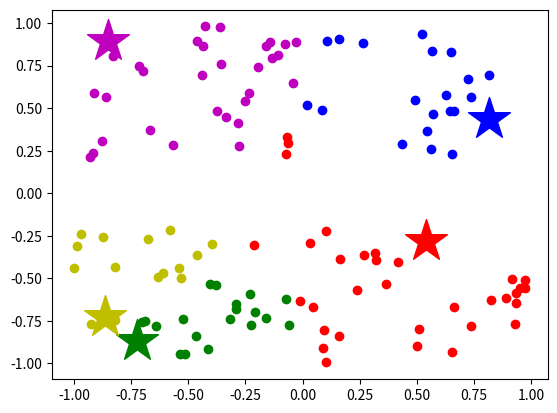

Here is the Python script that generated this plot: (Note: this script raises an exception after producing the figure.)
#%% IMPORT PACKAGES

import numpy as np
import matplotlib.pyplot as plt

# %% FUNCTIONS

def pontos_2d(P):
    np.random.seed(31)
    X = [2*np.random.random_sample(P)-1,
         2*np.random.random_sample(P)-1,
         [-1]*P]
    X = np.array(X)
    print(X)
    Xp = []
    for i in range(P):
        if ((np.abs(X[0,1]) > 0.2) and (np.abs(X[1,i]) > 0.2)):
            Xp.append(X[:,i])
    Xp = np.array(Xp)
    return Xp


def d(x1, x2):
    return np.sqrt((x1[0]-x2[0])**2 + (x1[1]-x2[1])**2)

def k_means(xp,c,k):
    P = len(xp[:,0])
    for i in range(P):
        minimo = d(xp[i,:], c[0,:])
        ind_k = 0
        for j in range(1,k):
            a = d(xp[i,:], c[j,:])
            if a < minimo:
                minimo = a
                ind_k = j
        xp[i,2] = int(ind_k)

def centroide(c, k, xp):
    P = len(xp[:,0])
    for i in range(k):
        c[i,0] = 0
        c[i,1] = 0
    ind = np.zeros(k)
    for i in range(P):
        cluster = int(xp[i,2])
        c[cluster, 0] += xp[i,0]
        c[cluster, 1] += xp[i,1]
        ind[cluster] += 1
    for j in range(k):
        c[j,0] /= ind[j]
        c[j,1] /= ind[j]
    # print(c)




# %%

P = 150
X = pontos_2d(P)
k = 5 # número de centroides
c = np.zeros((k,2)) # centroides
for i in range(k):
    c[i,0] = X[i+2,0]
    c[i,1] = X[i+2,1]
colors = ['r', 'g', 'b', 'y', 'm', 'c', 'k', 'w']

for m in range(10):
    k_means(X,c,k)
    P = len(X)
    ax = plt.gca()
    for i in range(P):
        ax.scatter(X[i,0], X[i,1], color = colors[int(X[i,2])])
    for i in range(k):
        ax.scatter(c[i,0], c[i,1], color = colors[i], marker = "*", s = 1000)
    plt.savefig(f"img/kmeans_{m}.png")
    plt.show()
    centroide(c, k, X)
    
    
#%%

def calculate_inertia(xp, c, k):
    inertia = 0
    P = len(xp[:, 0])
    for i in range(P):
        cluster = int(xp[i, 2])
        inertia += d(xp[i, :], c[cluster, :])**2
    return inertia

# Elbow Method
def elbow_method(X, max_k):
    inertias = []
    for k in range(1, max_k + 1):
        c = np.zeros((k, 2))
        for i in range(k):
            c[i, 0] = X[i + 2, 0]
            c[i, 1] = X[i + 2, 1]
        for _ in range(10):
            k_means(X, c, k)
            centroide(c, k, X)
        inertia = calculate_inertia(X, c, k)
        inertias.append(inertia)
        print(k, inertia)
    return inertias

# Main code
P = 150
X = pontos_2d(P)

max_k = 10
inertias = elbow_method(X, max_k)

# Plot the elbow curve
plt.plot(range(1, max_k + 1), inertias, marker='o')
plt.title('Elbow Method for Optimal k')
plt.xlabel('Number of clusters (k)')
plt.ylabel('Inertia')
plt.show()

#%%


def calculate_silhouette(xp, k):
    P = len(xp[:, 0])
    silhouette_values = np.zeros(P)
    
    for i in range(P):
        a_i = 0 
        b_i = float('inf')
        
        cluster_i = int(xp[i, 2])
        
        for j in range(P):
            if i != j:
                cluster_j = int(xp[j, 2])
                if cluster_i == cluster_j:
                    a_i += d(xp[i, :], xp[j, :])
                else:
                    b_ij = d(xp[i, :], xp[j, :])
                    if b_ij < b_i:
                        b_i = b_ij
        
        if (P - 1) > 0:
            a_i /= (P - 1)
        
        silhouette_values[i] = (b_i - a_i) / max(a_i, b_i)
    
    return silhouette_values

def silhouette_method(X, max_k):
    silhouette_scores = []
    for k in range(2, max_k + 1):  # Silhouette method is typically used for k > 1
        c = np.zeros((k, 2))
        for i in range(k):
            c[i, 0] = X[i + 2, 0]
            c[i, 1] = X[i + 2, 1]
        for _ in range(10):  # Number of iterations for k-means
            k_means(X, c, k)
            centroide(c, k, X)

        # Calculate silhouette score
        silhouette_values = calculate_silhouette(X, k)
        silhouette_avg = np.mean(silhouette_values)
        silhouette_scores.append(silhouette_avg)
        print(k, silhouette_avg)
    return silhouette_scores

# Main code
P = 150
X = pontos_2d(P)

max_k = 10
silhouette_scores = silhouette_method(X, max_k)

# Plot the silhouette scores
plt.plot(range(2, max_k + 1), silhouette_scores, marker='o')
plt.title('Silhouette Method for Optimal k')
plt.xlabel('Number of clusters (k)')
plt.ylabel('Average Silhouette Score')
plt.show()

# %%
